Image classification data set "patches" (UdayiniReddy03/financial-document-tampering on GitHub). Class labels (2): genuine, tampered.

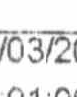
Label: tampered

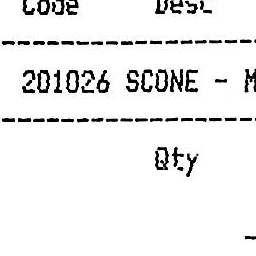
Label: genuine

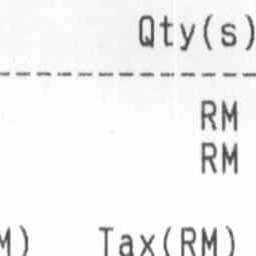
Label: genuine

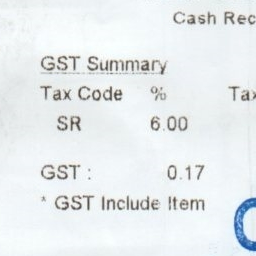
Label: genuine

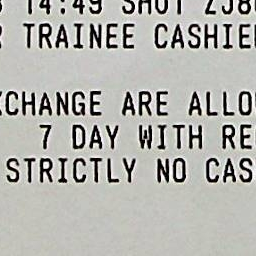
Label: genuine

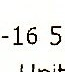
Label: tampered
